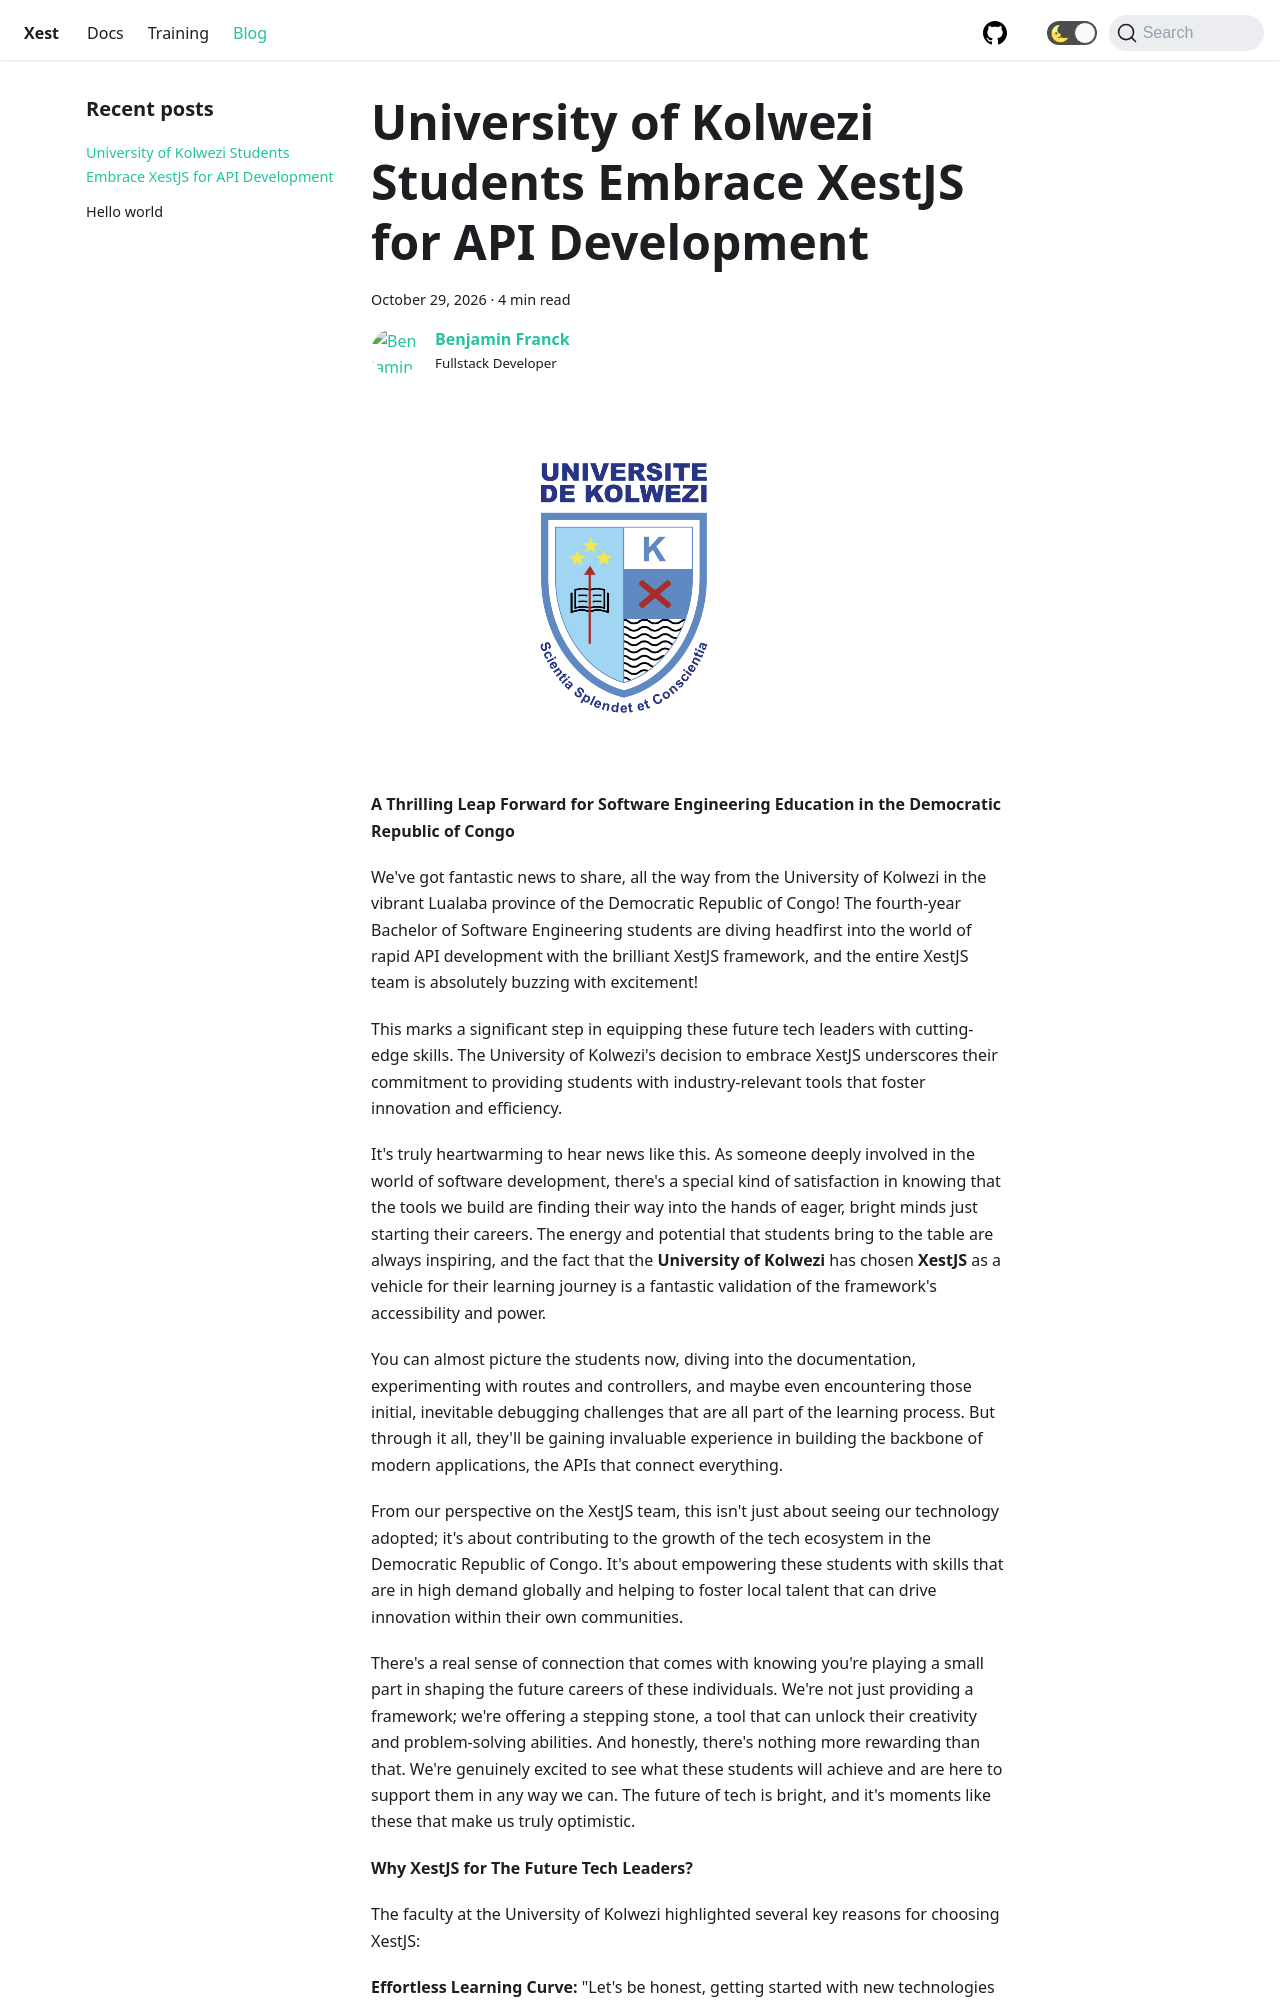

repository: CyprusCodes/xest-ts · page: blog/xest-at-uni/index.html · generator: docusaurus

---
title: University of Kolwezi Students Embrace XestJS for API Development
author: Benjamin Franck
author_title: Fullstack Developer
author_url: https://github.com/RootViper4
author_image_url: https://avatars.githubusercontent.com/u/42273758?v=4
tags: [xest, xest-at-uni]
---

<img style={{ width: "30%", margin: "10% 25%", padding: "50" }} 
    alt="Xest Logo" 
    src={require('@docusaurus/useBaseUrl').default('img/unikol.png')}
/>

**A Thrilling Leap Forward for Software Engineering Education in the Democratic Republic of Congo**

We've got fantastic news to share, all the way from the University of Kolwezi in the vibrant Lualaba province of the Democratic Republic of Congo! The fourth-year Bachelor of Software Engineering students are diving headfirst into the world of rapid API development with the brilliant XestJS framework, and the entire XestJS team is absolutely buzzing with excitement!

This marks a significant step in equipping these future tech leaders with cutting-edge skills. The University of Kolwezi's decision to embrace XestJS underscores their commitment to providing students with industry-relevant tools that foster innovation and efficiency.

It's truly heartwarming to hear news like this. As someone deeply involved in the world of software development, there's a special kind of satisfaction in knowing that the tools we build are finding their way into the hands of eager, bright minds just starting their careers. The energy and potential that students bring to the table are always inspiring, and the fact that the **University of Kolwezi** has chosen **XestJS** as a vehicle for their learning journey is a fantastic validation of the framework's accessibility and power.

You can almost picture the students now, diving into the documentation, experimenting with routes and controllers, and maybe even encountering those initial, inevitable debugging challenges that are all part of the learning process. But through it all, they'll be gaining invaluable experience in building the backbone of modern applications, the APIs that connect everything.

From our perspective on the XestJS team, this isn't just about seeing our technology adopted; it's about contributing to the growth of the tech ecosystem in the Democratic Republic of Congo. It's about empowering these students with skills that are in high demand globally and helping to foster local talent that can drive innovation within their own communities.

There's a real sense of connection that comes with knowing you're playing a small part in shaping the future careers of these individuals. We're not just providing a framework; we're offering a stepping stone, a tool that can unlock their creativity and problem-solving abilities. And honestly, there's nothing more rewarding than that. We're genuinely excited to see what these students will achieve and are here to support them in any way we can. The future of tech is bright, and it's moments like these that make us truly optimistic.

**Why XestJS for The Future Tech Leaders?**

The faculty at the University of Kolwezi highlighted several key reasons for choosing XestJS:
